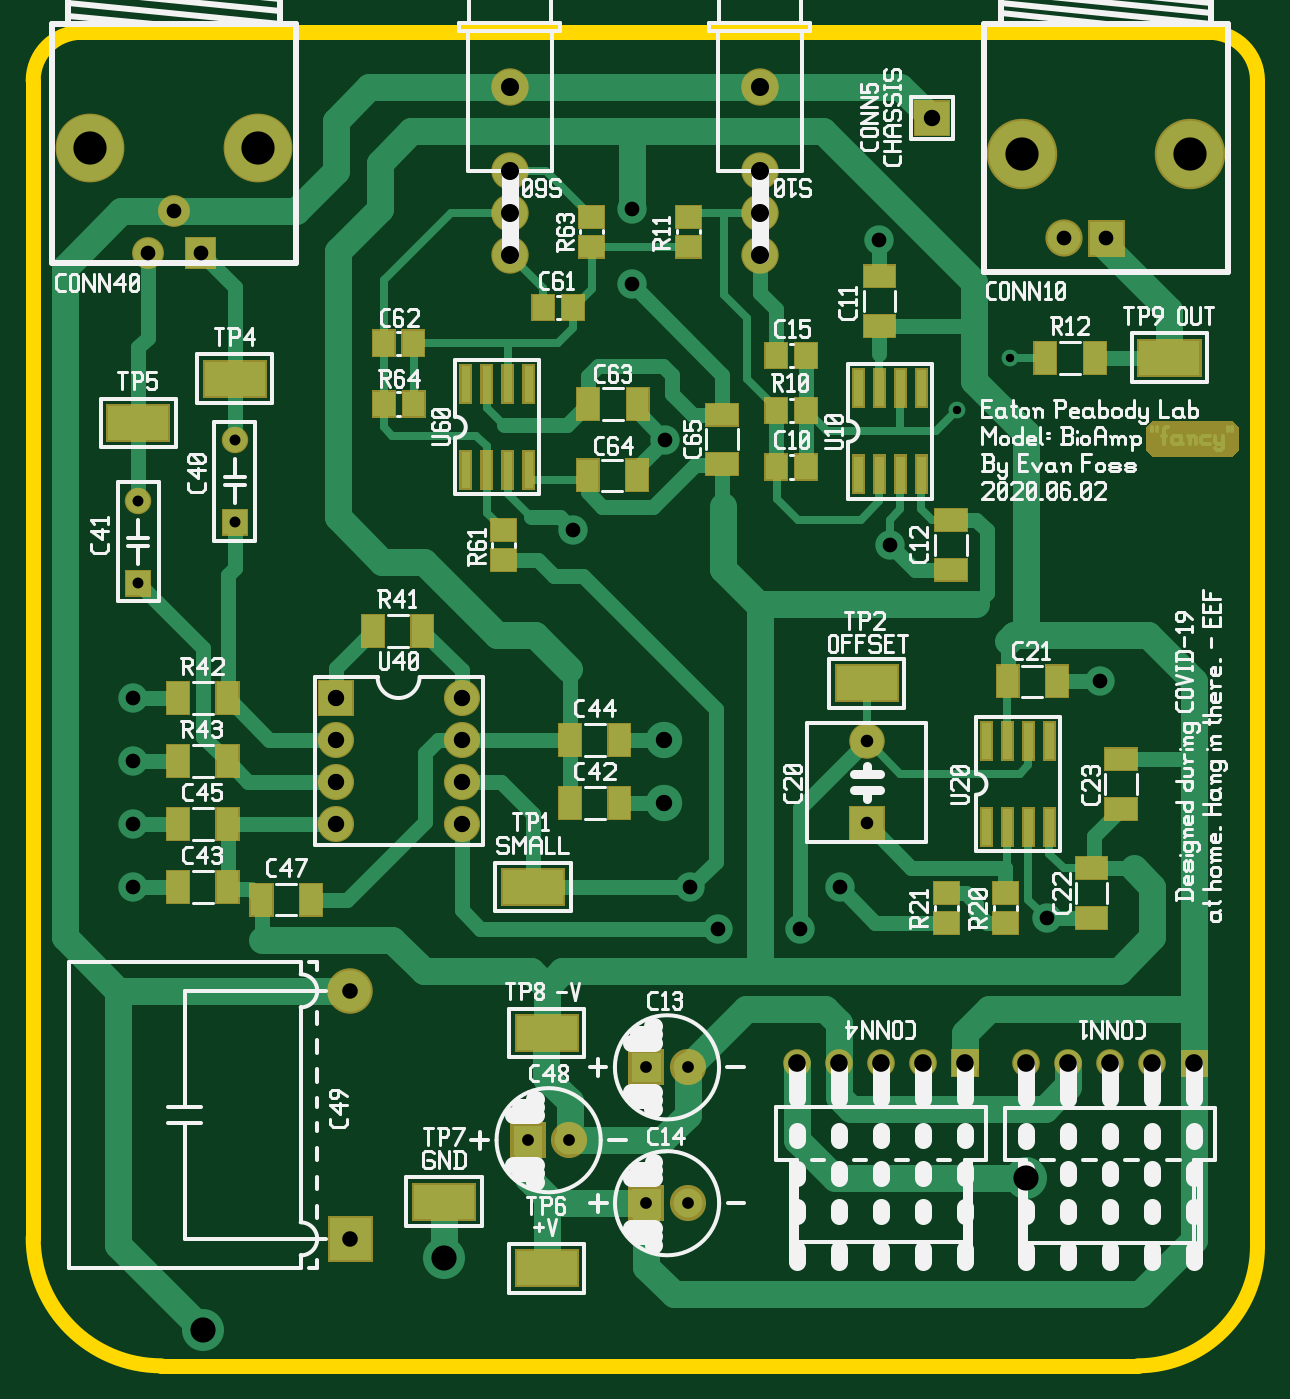
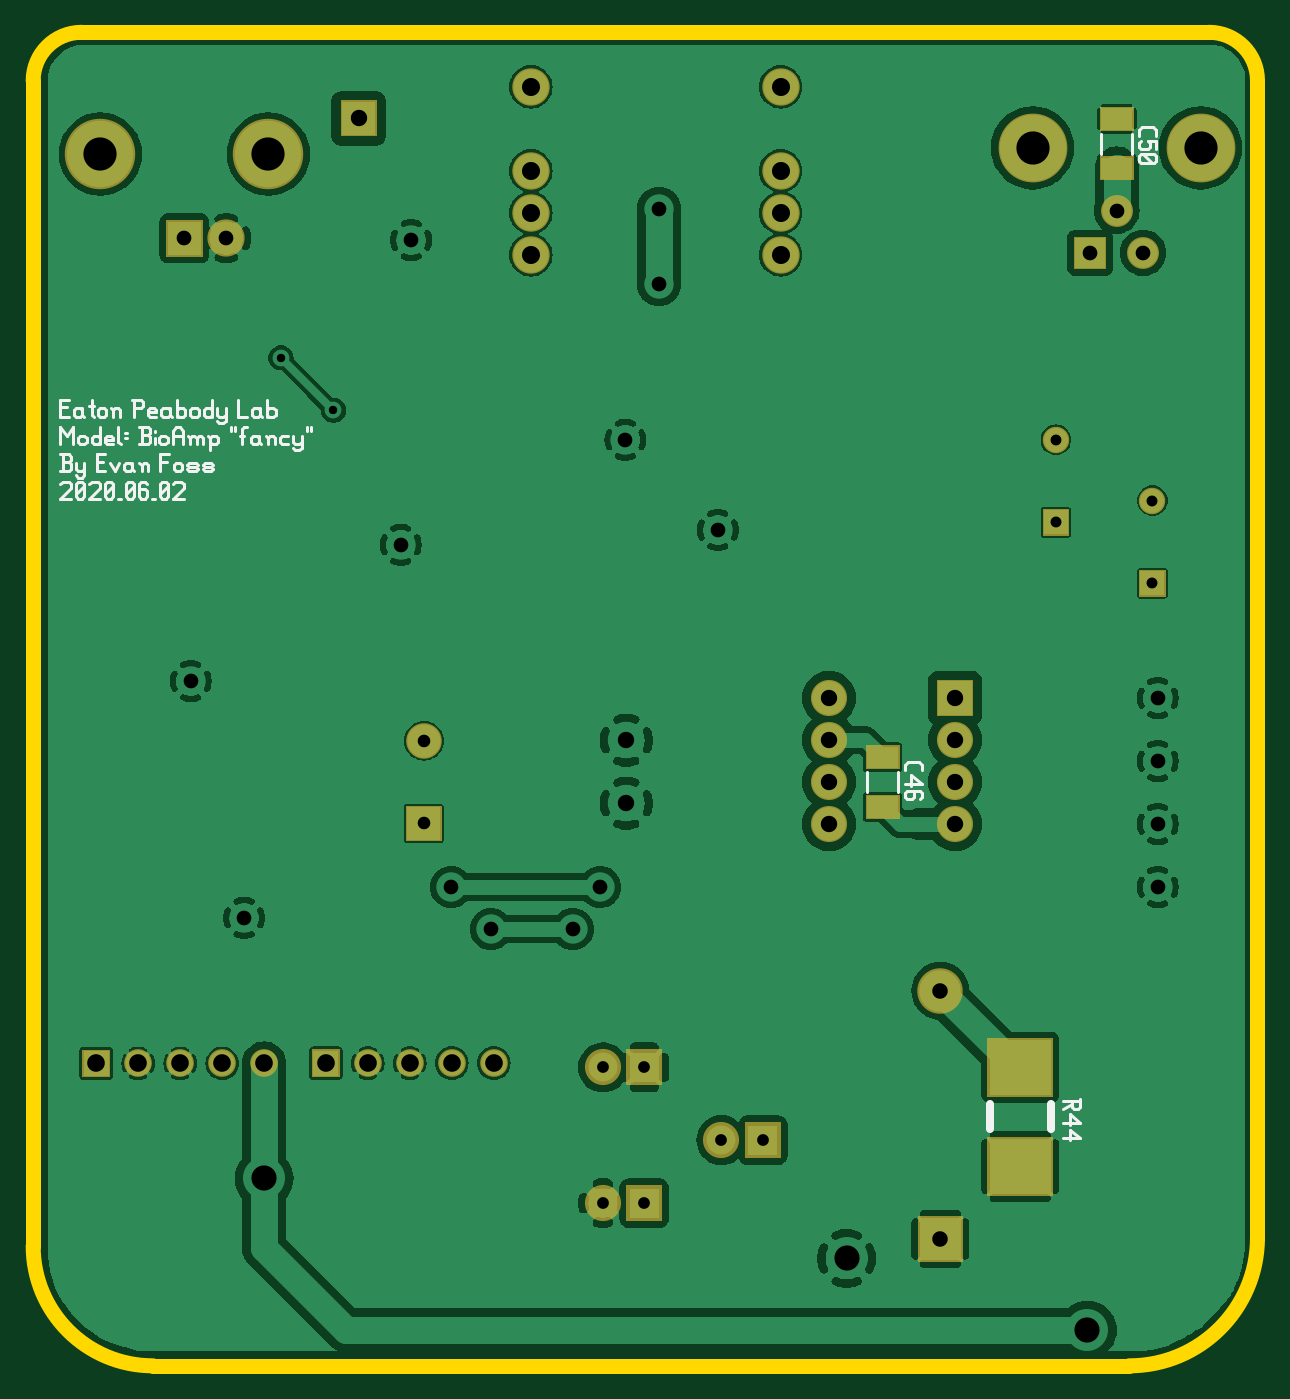
Circuit board: 10 layer files. Board 74.0 x 80.6 mm.
- bottom_copper: bioamp-art.gbl (162699 bytes)
- bottom_silk: bioamp-art.gbo (11779 bytes)
- paste: bioamp-art.gbp (679 bytes)
- bottom_mask: bioamp-art.gbs (2935 bytes)
- outline: bioamp-art.gko (710 bytes)
- top_copper: bioamp-art.gtl (20543 bytes)
- top_silk: bioamp-art.gto (59231 bytes)
- paste: bioamp-art.gtp (7395 bytes)
- top_mask: bioamp-art.gts (9737 bytes)
- drill: bioamp-art.xln (1368 bytes)

=== bottom_copper: bioamp-art.gbl (162699 bytes, source omitted) ===
=== bottom_silk: bioamp-art.gbo (11779 bytes, source omitted) ===
=== paste: bioamp-art.gbp ===
G04 start of page 2 for group 11 layer_idx 10 *
G04 Title: (unknown), bottom_paste *
G04 Creator: pcb-rnd 2.2.1 *
G04 CreationDate: 2020-06-04 19:14:55 UTC *
G04 For:  *
G04 Format: Gerber/RS-274X *
G04 PCB-Dimensions: 500000 500000 *
G04 PCB-Coordinate-Origin: lower left *
%MOIN*%
%FSLAX25Y25*%
%LNBOTTOM_PASTE_NONE_11*%
%ADD93C,0.0001*%
G54D93*G36*
X165527Y218621D02*Y213503D01*
X173007D01*
Y218621D01*
X165527D01*
G37*
G36*
Y230431D02*Y225313D01*
X173007D01*
Y230431D01*
X165527D01*
G37*
G36*
X109760Y370654D02*Y365536D01*
X117240D01*
Y370654D01*
X109760D01*
G37*
G36*
Y382464D02*Y377346D01*
X117240D01*
Y382464D01*
X109760D01*
G37*
M02*

=== bottom_mask: bioamp-art.gbs ===
G04 start of page 2 for group 9 layer_idx 9 *
G04 Title: (unknown), bottom_mask *
G04 Creator: pcb-rnd 2.2.1 *
G04 CreationDate: 2020-06-04 19:14:55 UTC *
G04 For:  *
G04 Format: Gerber/RS-274X *
G04 PCB-Dimensions: 500000 500000 *
G04 PCB-Coordinate-Origin: lower left *
%MOIN*%
%FSLAX25Y25*%
%LNBOTTOM_MASK_NONE_9*%
%ADD91C,0.1083*%
%ADD90C,0.0660*%
%ADD89C,0.0759*%
%ADD88C,0.1639*%
%ADD87C,0.0630*%
%ADD86C,0.0886*%
%ADD85C,0.1678*%
%ADD84C,0.0846*%
%ADD83C,0.0890*%
%ADD82C,0.0001*%
%ADD81C,0.0860*%
G54D81*X152000Y232000D03*
X182000Y242000D03*
Y232000D03*
Y222000D03*
X152000D03*
X182000Y212000D03*
G54D82*G36*
X165227Y218921D02*Y213203D01*
X173307D01*
Y218921D01*
X165227D01*
G37*
G36*
Y230731D02*Y225013D01*
X173307D01*
Y230731D01*
X165227D01*
G37*
G54D83*X253000Y347500D03*
Y357500D03*
Y367500D03*
Y387500D03*
X193500Y357500D03*
Y367500D03*
Y387500D03*
Y347500D03*
G54D84*X278480Y231823D03*
G54D82*G36*
X274243Y207901D02*X282717D01*
Y216375D01*
X274243D01*
Y207901D01*
G37*
G54D85*X315500Y371500D03*
G54D86*X325500Y351500D03*
G54D82*G36*
X289700Y375700D02*Y384300D01*
X298300D01*
Y375700D01*
X289700D01*
G37*
G54D85*X355500Y371500D03*
G54D82*G36*
X331071Y355929D02*Y347071D01*
X339929D01*
Y355929D01*
X331071D01*
G37*
G54D87*X105000Y289000D03*
X128000Y303500D03*
G54D82*G36*
X101846Y266161D02*X108154D01*
Y272469D01*
X101846D01*
Y266161D01*
G37*
G36*
X124846Y280661D02*X131154D01*
Y286969D01*
X124846D01*
Y280661D01*
G37*
G36*
X109460Y370954D02*Y365236D01*
X117540D01*
Y370954D01*
X109460D01*
G37*
G54D88*X93540Y373000D03*
X133540D03*
G54D82*G36*
X109460Y382764D02*Y377046D01*
X117540D01*
Y382764D01*
X109460D01*
G37*
G54D89*X107240Y348000D03*
G54D82*G36*
X116045Y351795D02*Y344205D01*
X123635D01*
Y351795D01*
X116045D01*
G37*
G54D89*X113540Y358000D03*
G54D82*G36*
X147700Y246300D02*X156300D01*
Y237700D01*
X147700D01*
Y246300D01*
G37*
G54D81*X152000Y212000D03*
G54D90*X336500Y155000D03*
X326500D03*
X316500D03*
G54D82*G36*
X359800Y151700D02*X353200D01*
Y158300D01*
X359800D01*
Y151700D01*
G37*
G54D90*X346500Y155000D03*
G54D82*G36*
X305126Y151770D02*X298526D01*
Y158370D01*
X305126D01*
Y151770D01*
G37*
G54D90*X291826Y155070D03*
X281826D03*
X271826D03*
X261826D03*
G54D82*G36*
X221684Y158370D02*X230284D01*
Y149770D01*
X221684D01*
Y158370D01*
G37*
G54D81*X235826Y154070D03*
G54D82*G36*
X221706Y126020D02*X230306D01*
Y117420D01*
X221706D01*
Y126020D01*
G37*
G54D81*X235849Y121720D03*
G54D82*G36*
X128731Y123476D02*Y137453D01*
X144282D01*
Y123476D01*
X128731D01*
G37*
G36*
Y147098D02*Y161075D01*
X144282D01*
Y147098D01*
X128731D01*
G37*
G54D91*X155506Y172276D03*
G54D82*G36*
X150093Y107807D02*X160920D01*
Y118634D01*
X150093D01*
Y107807D01*
G37*
G36*
X193506Y141020D02*X202106D01*
Y132420D01*
X193506D01*
Y141020D01*
G37*
G54D81*X207649Y136720D03*
M02*

=== outline: bioamp-art.gko ===
G04 start of page 2 for group 7 layer_idx 4 *
G04 Title: (unknown), global_outline *
G04 Creator: pcb-rnd 2.2.1 *
G04 CreationDate: 2020-06-04 19:14:55 UTC *
G04 For:  *
G04 Format: Gerber/RS-274X *
G04 PCB-Dimensions: 500000 500000 *
G04 PCB-Coordinate-Origin: lower left *
%MOIN*%
%FSLAX25Y25*%
%LNGLOBAL_BOUNDARY_UROUTE_7*%
%ADD94C,0.0350*%
G54D94*X91500Y400500D02*X360000D01*
X371500Y389000D02*Y111500D01*
X80000Y113500D02*Y389000D01*
X343000Y83000D02*X110500D01*
X91500Y400500D02*G75*G03X80000Y389000I0J-11500D01*G01*
Y113500D02*G75*G03X110500Y83000I30500J0D01*G01*
X371500Y111500D02*G75*G02X343000Y83000I-28500J0D01*G01*
X371500Y389000D02*G75*G03X360000Y400500I-11500J0D01*G01*
M02*

=== top_copper: bioamp-art.gtl (20543 bytes, source omitted) ===
=== top_silk: bioamp-art.gto (59231 bytes, source omitted) ===
=== paste: bioamp-art.gtp (7395 bytes, source omitted) ===
=== top_mask: bioamp-art.gts (9737 bytes, source omitted) ===
=== drill: bioamp-art.xln ===
M48
INCH
T21C0.037
T20C0.028
T19C0.042
T18C0.060
T17C0.026
T16C0.079
T15C0.020
T14C0.030
T13C0.043
T12C0.039
T11C0.035
%
T15
G05
X031250Y032300
X030000Y031050
T17
X010500Y028900
X012800Y030350
X010500Y026931
X012800Y028381
T20
X022598Y015407
X023583Y015407
X022601Y012172
X023585Y012172
X019781Y013672
X020765Y013672
T14
X027848Y023182
X027848Y021214
T11
X010377Y022697
X010377Y024197
X022250Y034050
X022250Y035850
X020850Y028200
X023050Y030350
X028150Y035100
X028400Y027850
X033400Y024600
X032129Y018967
X032550Y035150
X033550Y035150
X010377Y021197
X010724Y034800
X011984Y034800
X011354Y035800
X010377Y019697
X023650Y019700
X027200Y019700
X024300Y018700
X026250Y018700
T21
X015551Y017228
X015551Y011322
T12
X015200Y023200
X018200Y024200
X018200Y023200
X018200Y022200
X023027Y023197
X023027Y021697
X015200Y022200
X018200Y021200
X029400Y038000
X015200Y024200
X015200Y021200
T19
X033650Y015500
X032650Y015500
X031650Y015500
X035650Y015500
X034650Y015500
X030183Y015507
X029183Y015507
X028183Y015507
X027183Y015507
X026183Y015507
T13
X025300Y034750
X025300Y035750
X025300Y036750
X025300Y038750
X019350Y035750
X019350Y036750
X019350Y038750
X019350Y034750
T18
X031650Y012760
X017783Y010857
X012050Y009150
T16
X031550Y037150
X035550Y037150
X009354Y037300
X013354Y037300
M30
